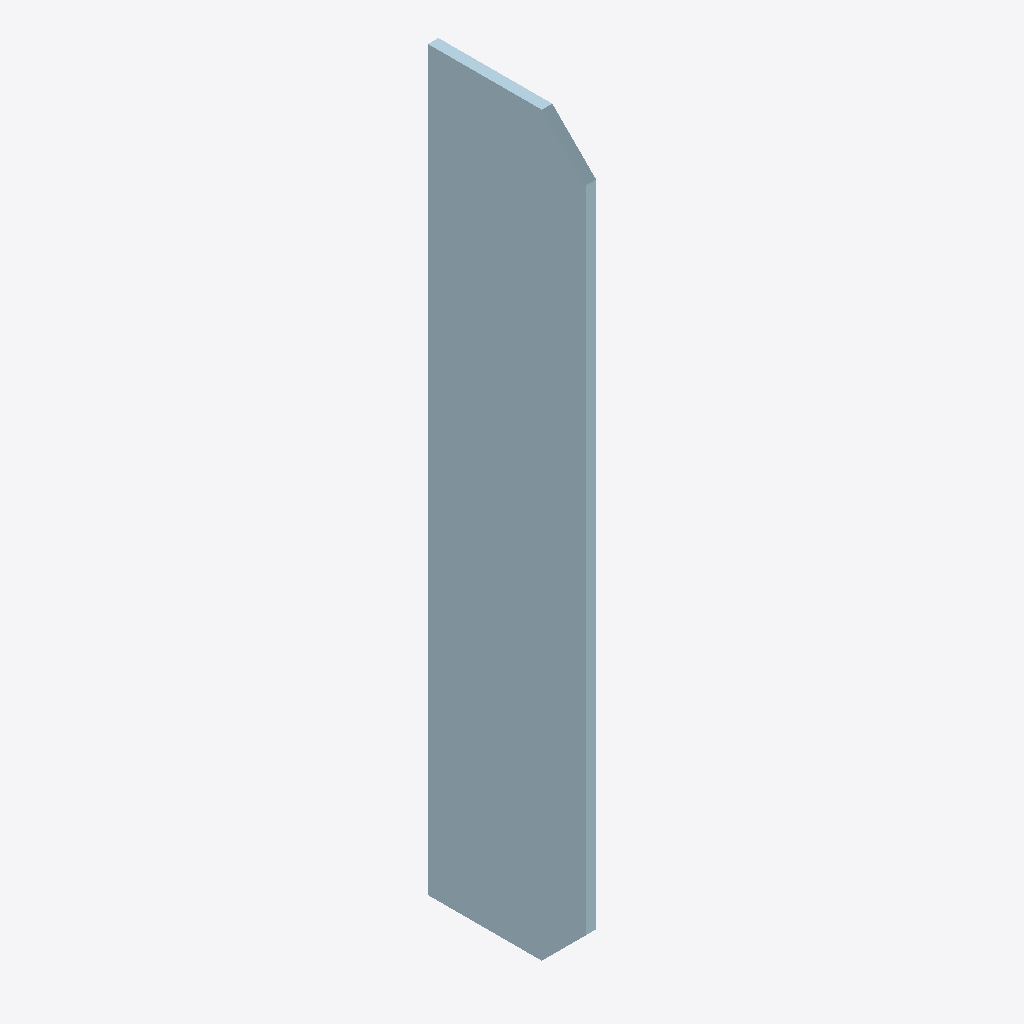
Isometric view of an IFC building model (IFC-SPF (STEP), schema IFC2X3, length unit millimetre), seen from the south-west, elements coloured by IFC class: 1 plate (pale blue).
Extent 0.006 m × 0.090 m × 0.421 m (x, y, z). Storeys (1): Undefined at 0.00 m. Elements (1): 1 IfcPlate.

HEADER;
FILE_DESCRIPTION(('ViewDefinition[AISC_Steel_Detailing]','Option [BaseQuantities:Off]','Option [GridExport:On]','Option [Assemblies:Off]','Option [Bolts:On]','Option [Rebars:On]','Option [PourObjects:Off]','Option [Welds:On]','Option [SurfaceTreatments:On]','Option [LocationBy:0]','Option [ViewColors:Off]','Option [SectionedSpine:Off]','[2 more]'),'2;1');
FILE_NAME('1057_Qty_2.ifc','2026-05-16T11:52:59',('GIOVANNIPC\\gcorrea'),('Structural Designer'),'IFC Database version: Work','Tekla Structures 2020 Service Pack 5, IFC Export','');
FILE_SCHEMA(('IFC2X3'));
ENDSEC;
DATA;
#37=IFCPROJECT('2G7ZFDNE16yBDU14FA92Me',#5,'Proyecto',$,$,$,$,(#11),#36);
#39=IFCSITE('2xvEzEinjBTea80yOTcujY',#5,'Obra',$,$,#38,$,$,.ELEMENT.,$,$,$,$,$);
#41=IFCBUILDING('06JyNsQ1nBD853JZLe$pn7',#5,'Undefined',$,$,#40,$,$,.ELEMENT.,$,$,$);
#43=IFCBUILDINGSTOREY('29hdEUCErFze9E_VIAceOd',#5,'Undefined',$,$,#42,$,$,.ELEMENT.,0.0);
#63=IFCPLATE('0KsRTnGjXD6wmPTF9G0DuV',#44,'PLACA','PL6*90','PL6*90',#49,#62,'ID14d9b771-42d8-4d1b-ac19-74f25000de1f');
ENDSEC;
